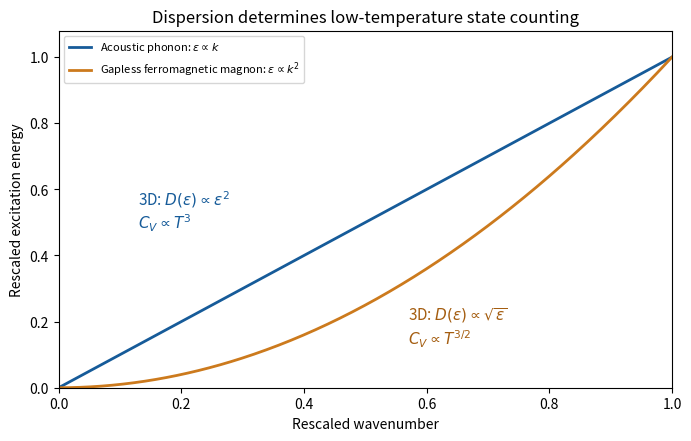

Python code for this plot: (Note: this script raises an exception after producing the figure.)
"""Rescaled low-momentum dispersion comparison; Python 3.14, numpy, matplotlib.

Write the PNG basename to the current working directory.
"""
from pathlib import Path
import matplotlib
matplotlib.use('Agg')
import matplotlib.pyplot as plt
import numpy as np

k=np.linspace(0,1,400)
fig,ax=plt.subplots(figsize=(6.8,4.3),layout='constrained',facecolor='white')
ax.set_facecolor('white')
ax.plot(k,k,color='#165b99',lw=2,label=r'Acoustic phonon: $\epsilon\propto k$')
ax.plot(k,k*k,color='#cc7a1d',lw=2,label=r'Gapless ferromagnetic magnon: $\epsilon\propto k^2$')
ax.text(.13,.48,r'3D: $D(\epsilon)\propto\epsilon^2$'+'\n'+r'$C_V\propto T^3$',color='#165b99',fontsize=11)
ax.text(.57,.13,r'3D: $D(\epsilon)\propto\sqrt{\epsilon}$'+'\n'+r'$C_V\propto T^{3/2}$',color='#a45d10',fontsize=11)
ax.set(xlim=(0,1),ylim=(0,1.08),xlabel='Rescaled wavenumber',ylabel='Rescaled excitation energy',title='Dispersion determines low-temperature state counting')
ax.legend(loc='upper left',fontsize=8)
fig.savefig(Path(__file__).stem+'.png',dpi=145,facecolor='white')
